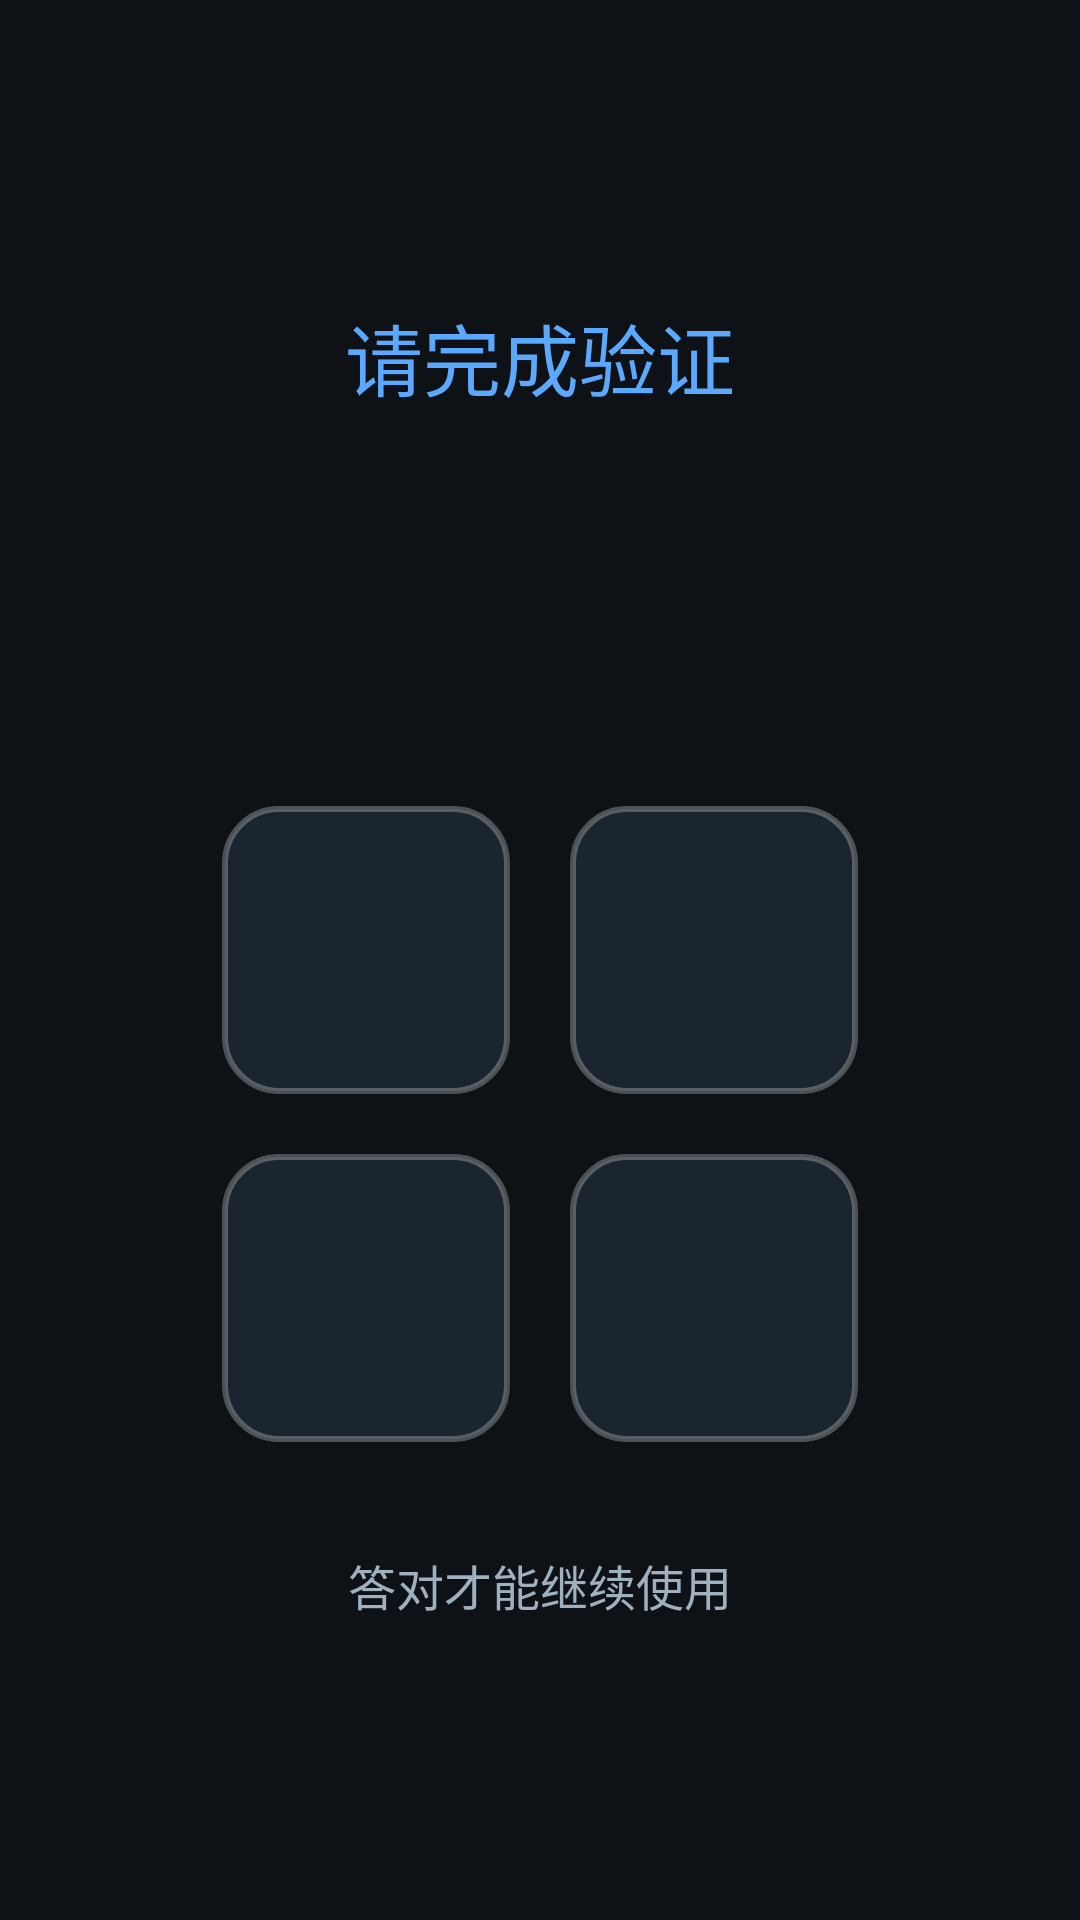

This screen was rendered from an Android layout file. Write that file and the resources it references.
<!-- AndroidManifest.xml: activity theme ChallengeTheme -->
<!-- res/layout/activity_challenge.xml -->
<?xml version="1.0" encoding="utf-8"?>
<LinearLayout xmlns:android="http://schemas.android.com/apk/res/android"
    android:layout_width="match_parent"
    android:layout_height="match_parent"
    android:background="@color/guard_bg"
    android:gravity="center"
    android:orientation="vertical"
    android:padding="64dp">

    <TextView
        android:id="@+id/tv_title"
        android:layout_width="wrap_content"
        android:layout_height="wrap_content"
        android:text="@string/challenge_title"
        android:textColor="@color/guard_accent"
        android:textSize="26sp" />

    <TextView
        android:id="@+id/tv_question"
        android:layout_width="wrap_content"
        android:layout_height="wrap_content"
        android:layout_marginTop="18dp"
        android:layout_marginBottom="28dp"
        android:text=""
        android:textColor="@color/guard_text"
        android:textSize="56sp"
        android:textStyle="bold" />

    <TextView
        android:id="@+id/tv_countdown"
        android:layout_width="wrap_content"
        android:layout_height="wrap_content"
        android:layout_marginBottom="10dp"
        android:text=""
        android:textColor="@color/guard_danger"
        android:textSize="40sp"
        android:textStyle="bold"
        android:visibility="gone" />

    <TextView
        android:id="@+id/tv_reveal"
        android:layout_width="wrap_content"
        android:layout_height="wrap_content"
        android:layout_marginBottom="18dp"
        android:text=""
        android:textColor="@color/guard_ok"
        android:textSize="30sp"
        android:textStyle="bold"
        android:visibility="gone" />

    <LinearLayout
        android:layout_width="match_parent"
        android:layout_height="wrap_content"
        android:orientation="horizontal">

        <Button
            android:id="@+id/opt0"
            android:layout_width="0dp"
            android:layout_height="96dp"
            android:layout_margin="10dp"
            android:layout_weight="1"
            android:background="@drawable/bg_option"
            android:focusable="true"
            android:text=""
            android:textColor="@color/guard_text"
            android:textSize="26sp" />

        <Button
            android:id="@+id/opt1"
            android:layout_width="0dp"
            android:layout_height="96dp"
            android:layout_margin="10dp"
            android:layout_weight="1"
            android:background="@drawable/bg_option"
            android:focusable="true"
            android:text=""
            android:textColor="@color/guard_text"
            android:textSize="26sp" />
    </LinearLayout>

    <LinearLayout
        android:layout_width="match_parent"
        android:layout_height="wrap_content"
        android:orientation="horizontal">

        <Button
            android:id="@+id/opt2"
            android:layout_width="0dp"
            android:layout_height="96dp"
            android:layout_margin="10dp"
            android:layout_weight="1"
            android:background="@drawable/bg_option"
            android:focusable="true"
            android:text=""
            android:textColor="@color/guard_text"
            android:textSize="26sp" />

        <Button
            android:id="@+id/opt3"
            android:layout_width="0dp"
            android:layout_height="96dp"
            android:layout_margin="10dp"
            android:layout_weight="1"
            android:background="@drawable/bg_option"
            android:focusable="true"
            android:text=""
            android:textColor="@color/guard_text"
            android:textSize="26sp" />
    </LinearLayout>

    <TextView
        android:id="@+id/tv_footer"
        android:layout_width="wrap_content"
        android:layout_height="wrap_content"
        android:layout_marginTop="26dp"
        android:text="@string/challenge_sub"
        android:textColor="@color/guard_text_dim"
        android:textSize="16sp" />
</LinearLayout>
<!-- resources referenced by this layout -->
<resources>
  <color name="guard_accent">#5AA9FF</color>
  <color name="guard_bg">#0E1216</color>
  <color name="guard_danger">#FF6B6B</color>
  <color name="guard_ok">#4CD07D</color>
  <color name="guard_text">#FFFFFF</color>
  <color name="guard_text_dim">#9FB0BF</color>
  <!-- drawable bg_option (drawable) -->
  <?xml version="1.0" encoding="utf-8"?>
  <selector xmlns:android="http://schemas.android.com/apk/res/android">
      <item android:state_focused="true">
          <shape android:shape="rectangle">
              <corners android:radius="18dp" />
              <solid android:color="@color/guard_card_focus" />
              <stroke android:width="4dp" android:color="@color/guard_accent" />
          </shape>
      </item>
      <item>
          <shape android:shape="rectangle">
              <corners android:radius="18dp" />
              <solid android:color="@color/guard_card" />
              <stroke android:width="2dp" android:color="#44FFFFFF" />
          </shape>
      </item>
  </selector>
  <string name="challenge_sub">答对才能继续使用</string>
  <string name="challenge_title">请完成验证</string>
  <style name="ChallengeTheme" parent="@android:style/Theme.Material.NoActionBar.Fullscreen">
          <item name="android:windowBackground">@color/guard_bg</item>
          <item name="android:colorAccent">@color/guard_accent</item>
          <item name="android:windowContentOverlay">@null</item>
      </style>
  <color name="guard_card_focus">#2E73C9</color>
  <color name="guard_card">#1B2530</color>
</resources>
